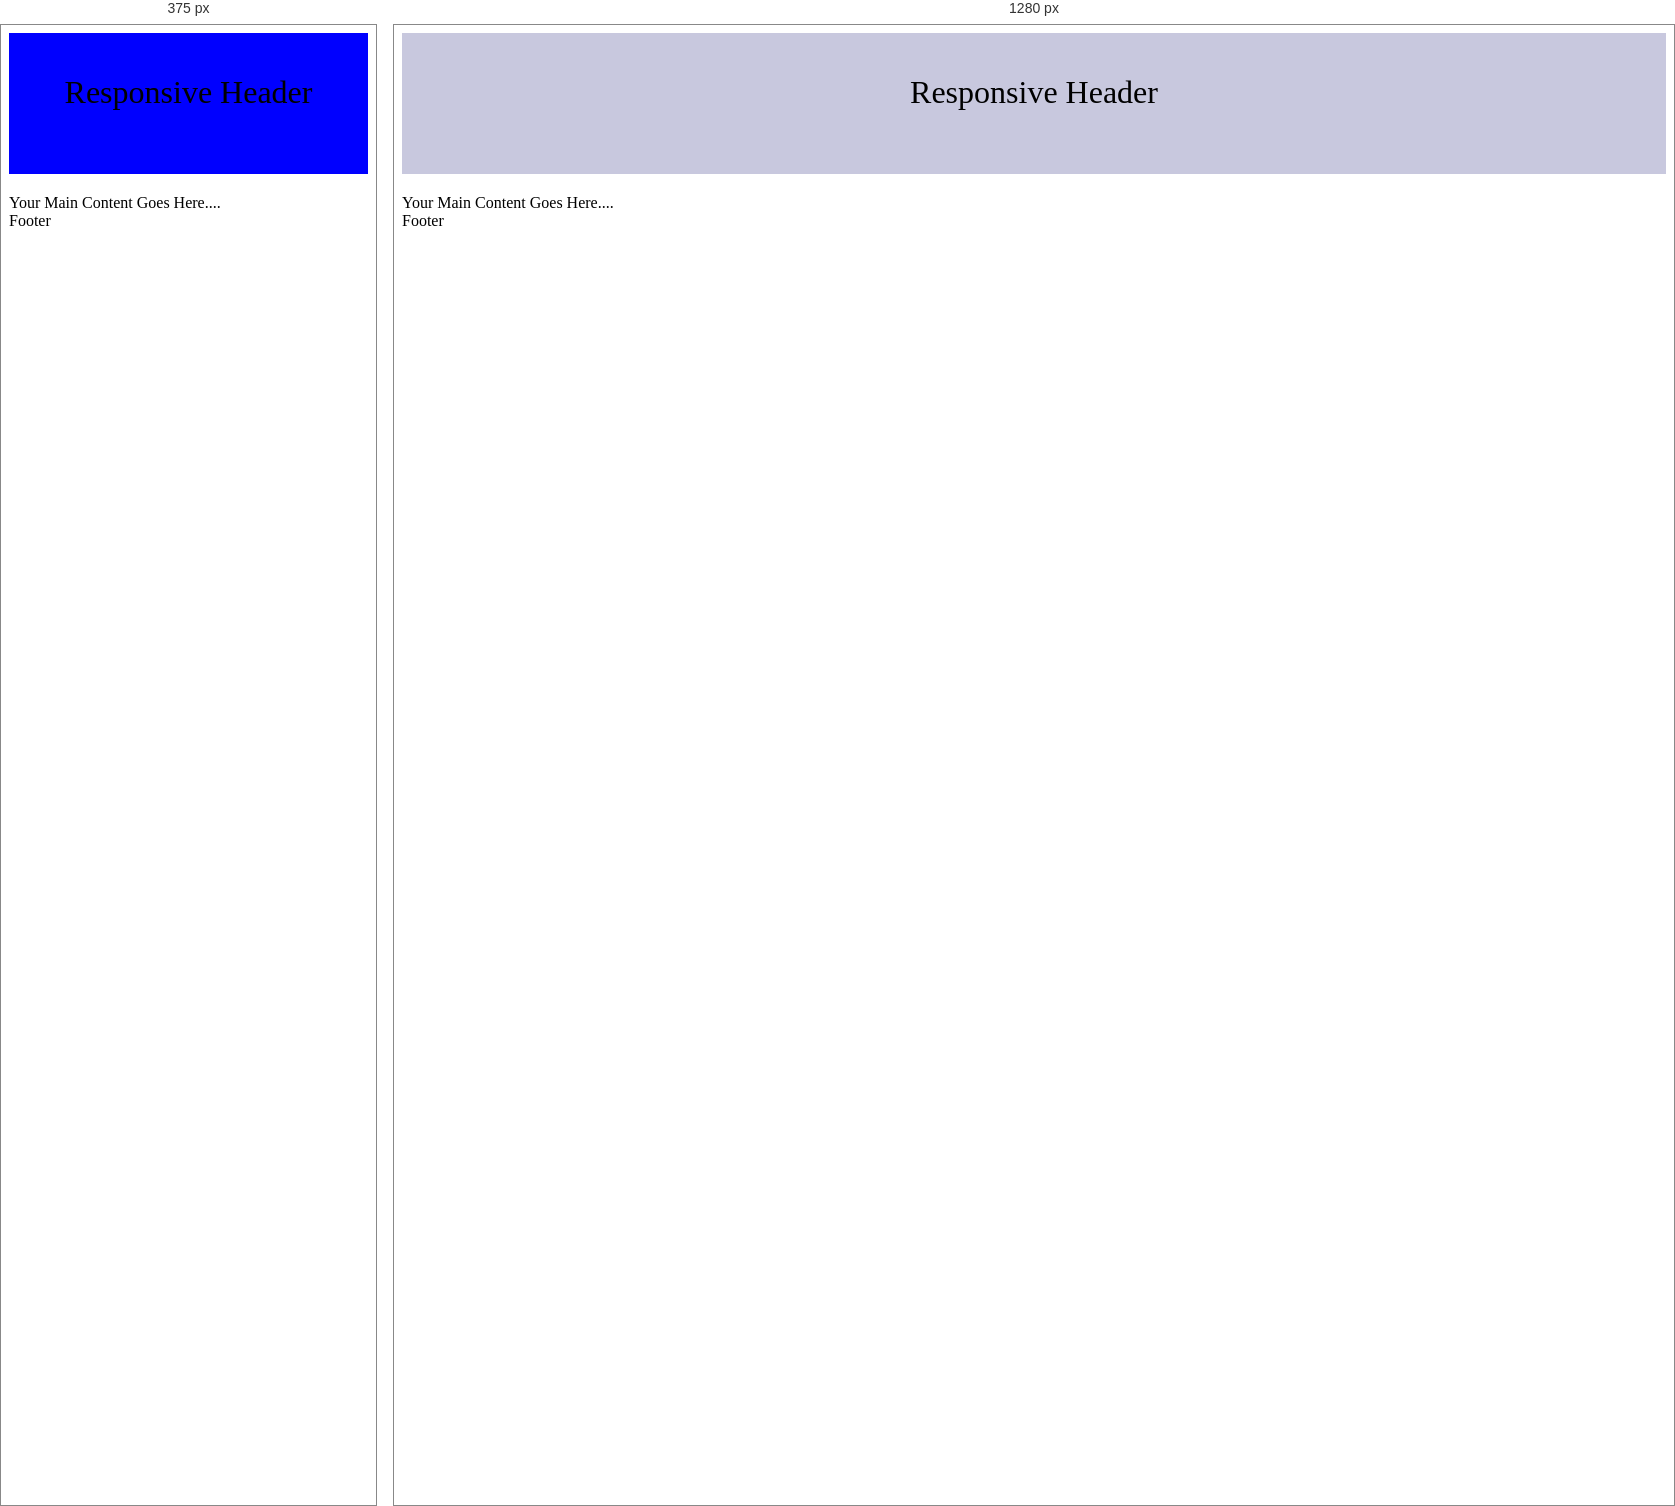
Rendered at 375 px and 1280 px, left to right.

<!-- file: task1.html -->
<!-- Task1:  Create a simple webpage with a header, a main content section, and a footer. Apply a media query that 
changes the background color of the header to blue when the screen width is less than 600px.-->
<!DOCTYPE html>
<html lang="en">
<head>
    <meta charset="UTF-8">
    <meta name="viewport" content="width=device-width, initial-scale=1.0">
    <title>Responsive Header</title>
    <link rel="stylesheet" href="style-task1.css">
</head>
<body>
    <header>Responsive Header</header>
    <main>
        Your Main Content Goes Here....
    </main>
    <footer>Footer</footer>
</body>
</html>

/* @media block from style-task1.css */
@media screen and (max-width: 600px){
    header{
        background-color: blue;
    }
}